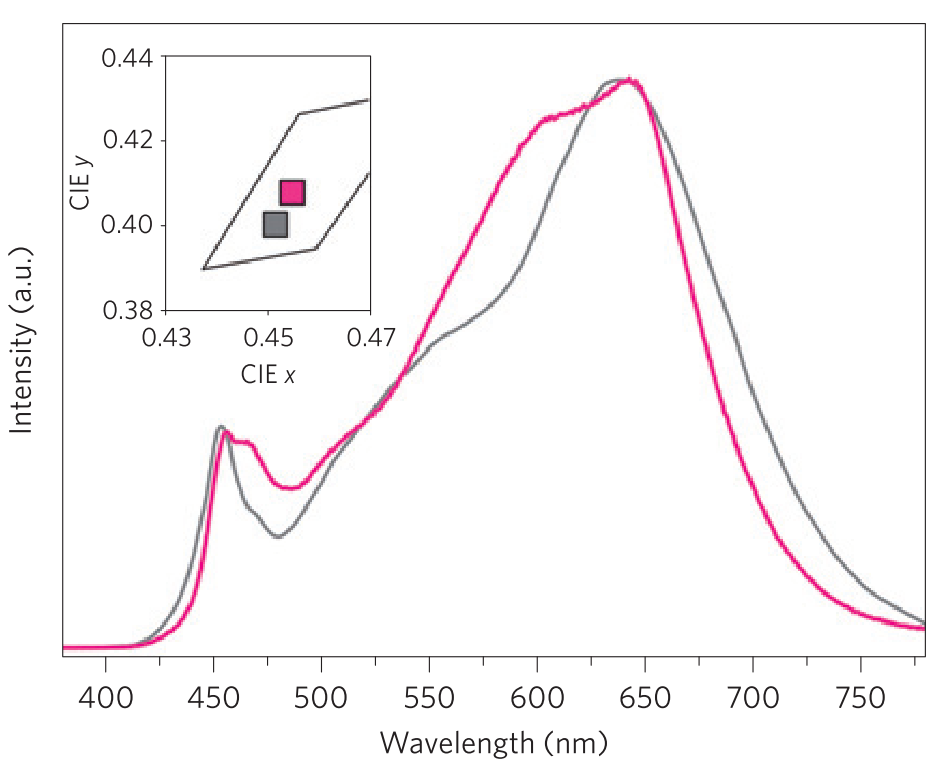

The data file committed next to this chart (first rows):
wavelength, intensity
382.5, 0.003299
387.6, 0.003276
392.7, 0.003252
397.8, 0.003229
402.9, 0.003206
408, 0.005392
413.1, 0.006631
418.1, 0.01071
423, 0.01692
427.7, 0.02897
432.2, 0.04404
435.5, 0.06641
438, 0.08528
439.2, 0.1098
440.1, 0.1353
440.4, 0.1549
441, 0.1775
441.4, 0.2009
441.6, 0.2258
441.8, 0.253
442, 0.2784
442.2, 0.305
442.7, 0.3295
444.6, 0.3633
448.3, 0.3669
453.2, 0.3605
457.8, 0.3527
461.9, 0.3312
465.5, 0.3116
470, 0.2906
475.4, 0.2814
480.5, 0.2818
485, 0.2946
488.8, 0.3152
492.3, 0.3319
496.2, 0.35
500.8, 0.3683
505.5, 0.3837
510.1, 0.4005
514.5, 0.417
518.3, 0.4379
521.3, 0.4554
524.2, 0.4779
527, 0.5014
529.3, 0.5251
531.7, 0.5471
533.9, 0.569
536.3, 0.5905
538.7, 0.6133
541, 0.6361
543.5, 0.6567
545.9, 0.6788
548.3, 0.6992
550.6, 0.7234
553.1, 0.7425
555.2, 0.7668
557.6, 0.7881
560, 0.8114
562.5, 0.8307
565.4, 0.851
... 59 more rows
